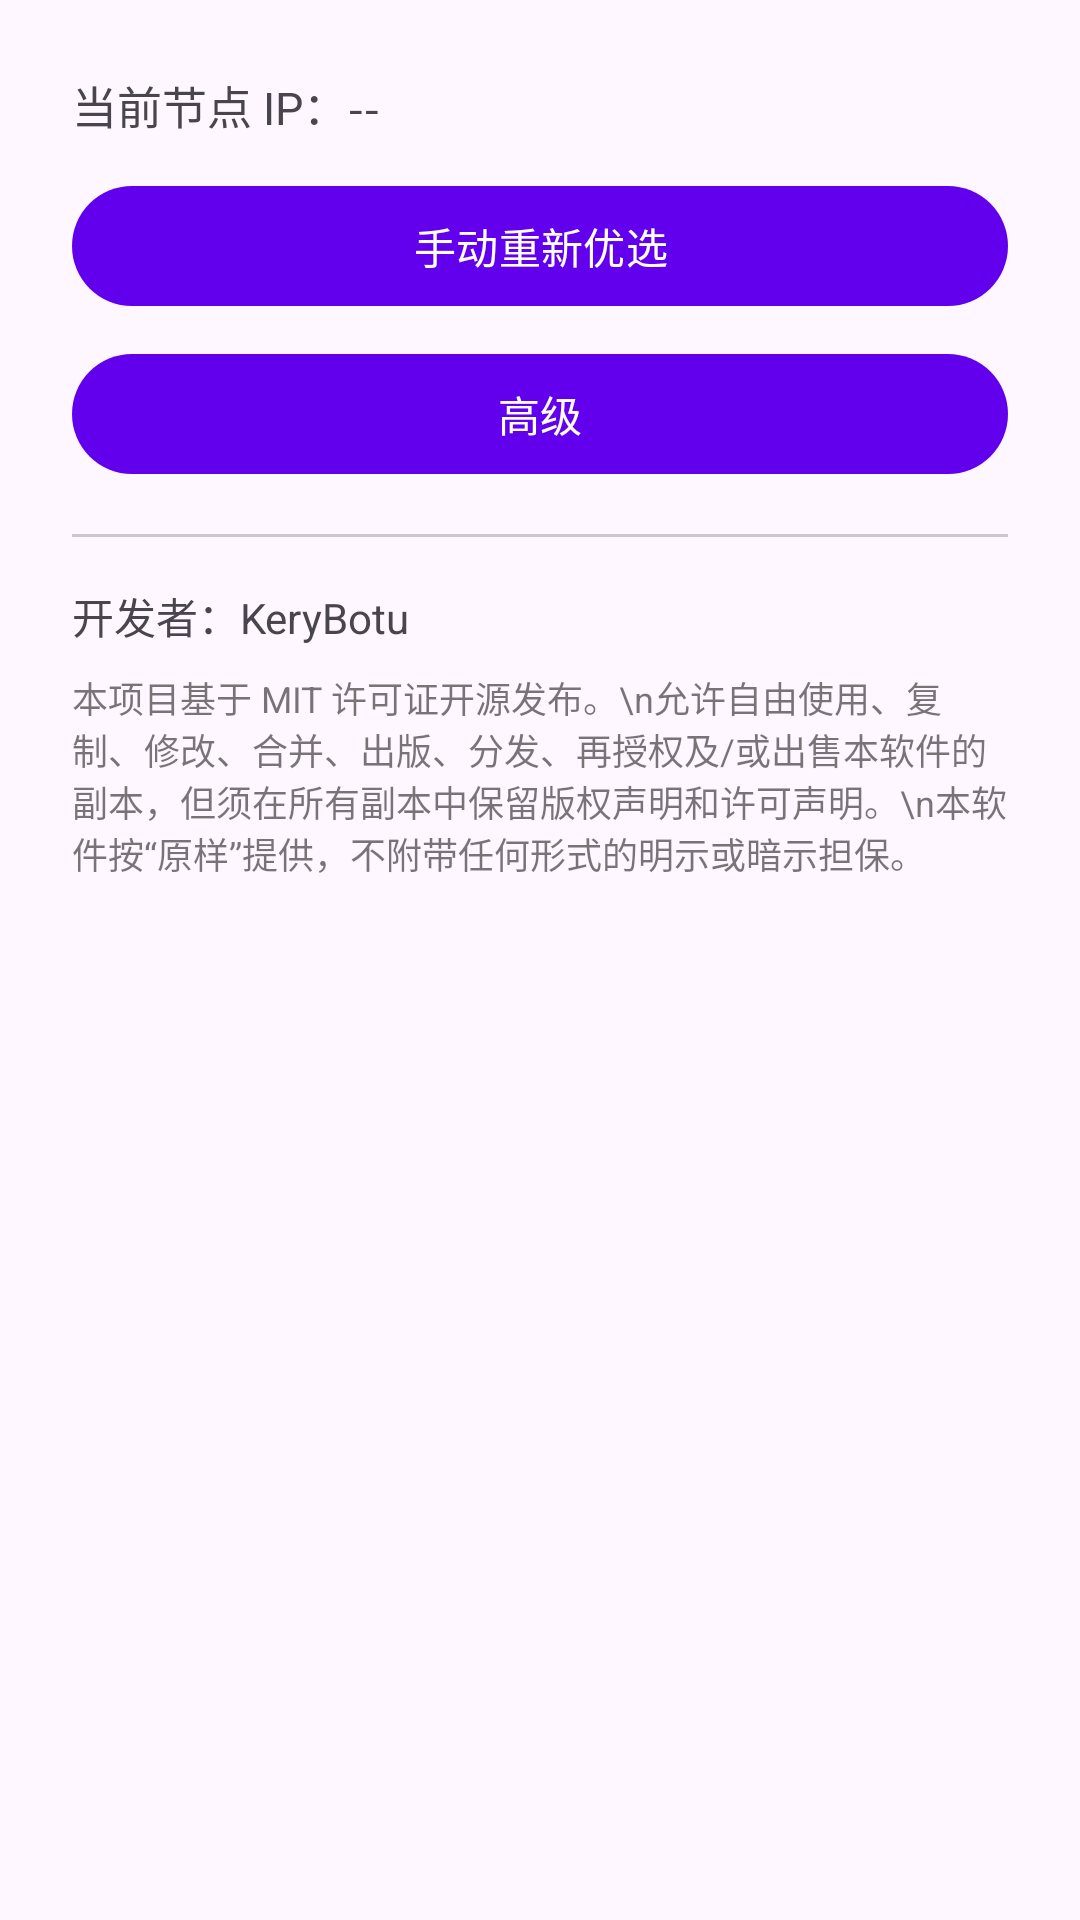

This screen was rendered from an Android layout file. Write that file and the resources it references.
<!-- AndroidManifest.xml: application theme Theme.DerpiViewer -->
<!-- res/layout/dialog_settings.xml -->
<?xml version="1.0" encoding="utf-8"?>
<LinearLayout
    xmlns:android="http://schemas.android.com/apk/res/android"
    android:layout_width="match_parent"
    android:layout_height="wrap_content"
    android:orientation="vertical"
    android:padding="24dp">

    <TextView
        android:id="@+id/settings_current_ip"
        android:layout_width="match_parent"
        android:layout_height="wrap_content"
        android:textSize="15sp"
        android:text="当前节点 IP：--" />

    <Button
        android:id="@+id/settings_refresh_btn"
        android:layout_width="match_parent"
        android:layout_height="wrap_content"
        android:layout_marginTop="12dp"
        android:text="手动重新优选" />

    <Button
        android:id="@+id/settings_advanced_btn"
        android:layout_width="match_parent"
        android:layout_height="wrap_content"
        android:layout_marginTop="8dp"
        android:text="高级" />

    <View
        android:layout_width="match_parent"
        android:layout_height="1dp"
        android:layout_marginVertical="16dp"
        android:background="#33000000" />

    <TextView
        android:layout_width="match_parent"
        android:layout_height="wrap_content"
        android:text="开发者：KeryBotu"
        android:textSize="14sp" />

    <TextView
        android:layout_width="match_parent"
        android:layout_height="wrap_content"
        android:layout_marginTop="8dp"
        android:text="本项目基于 MIT 许可证开源发布。\n允许自由使用、复制、修改、合并、出版、分发、再授权及/或出售本软件的副本，但须在所有副本中保留版权声明和许可声明。\n本软件按“原样”提供，不附带任何形式的明示或暗示担保。"
        android:textSize="12sp"
        android:textColor="#88000000" />
</LinearLayout>
<!-- resources referenced by this layout -->
<resources>
  <style name="Theme.DerpiViewer" parent="Theme.Material3.DayNight.NoActionBar">
          
          <item name="colorPrimary">@color/colorPrimary</item>
          <item name="colorPrimaryDark">@color/colorPrimaryDark</item>
          <item name="colorAccent">@color/colorAccent</item>
          
          <item name="android:statusBarColor">@color/colorPrimaryDark</item>
      </style>
  <!-- not gathered from this repository: default colours our renderer supplied (Android Studio template values) -->
  <color name="colorPrimary">#FF6200EE</color>
  <color name="colorPrimaryDark">#FF3700B3</color>
  <color name="colorAccent">#FF03DAC5</color>
</resources>
